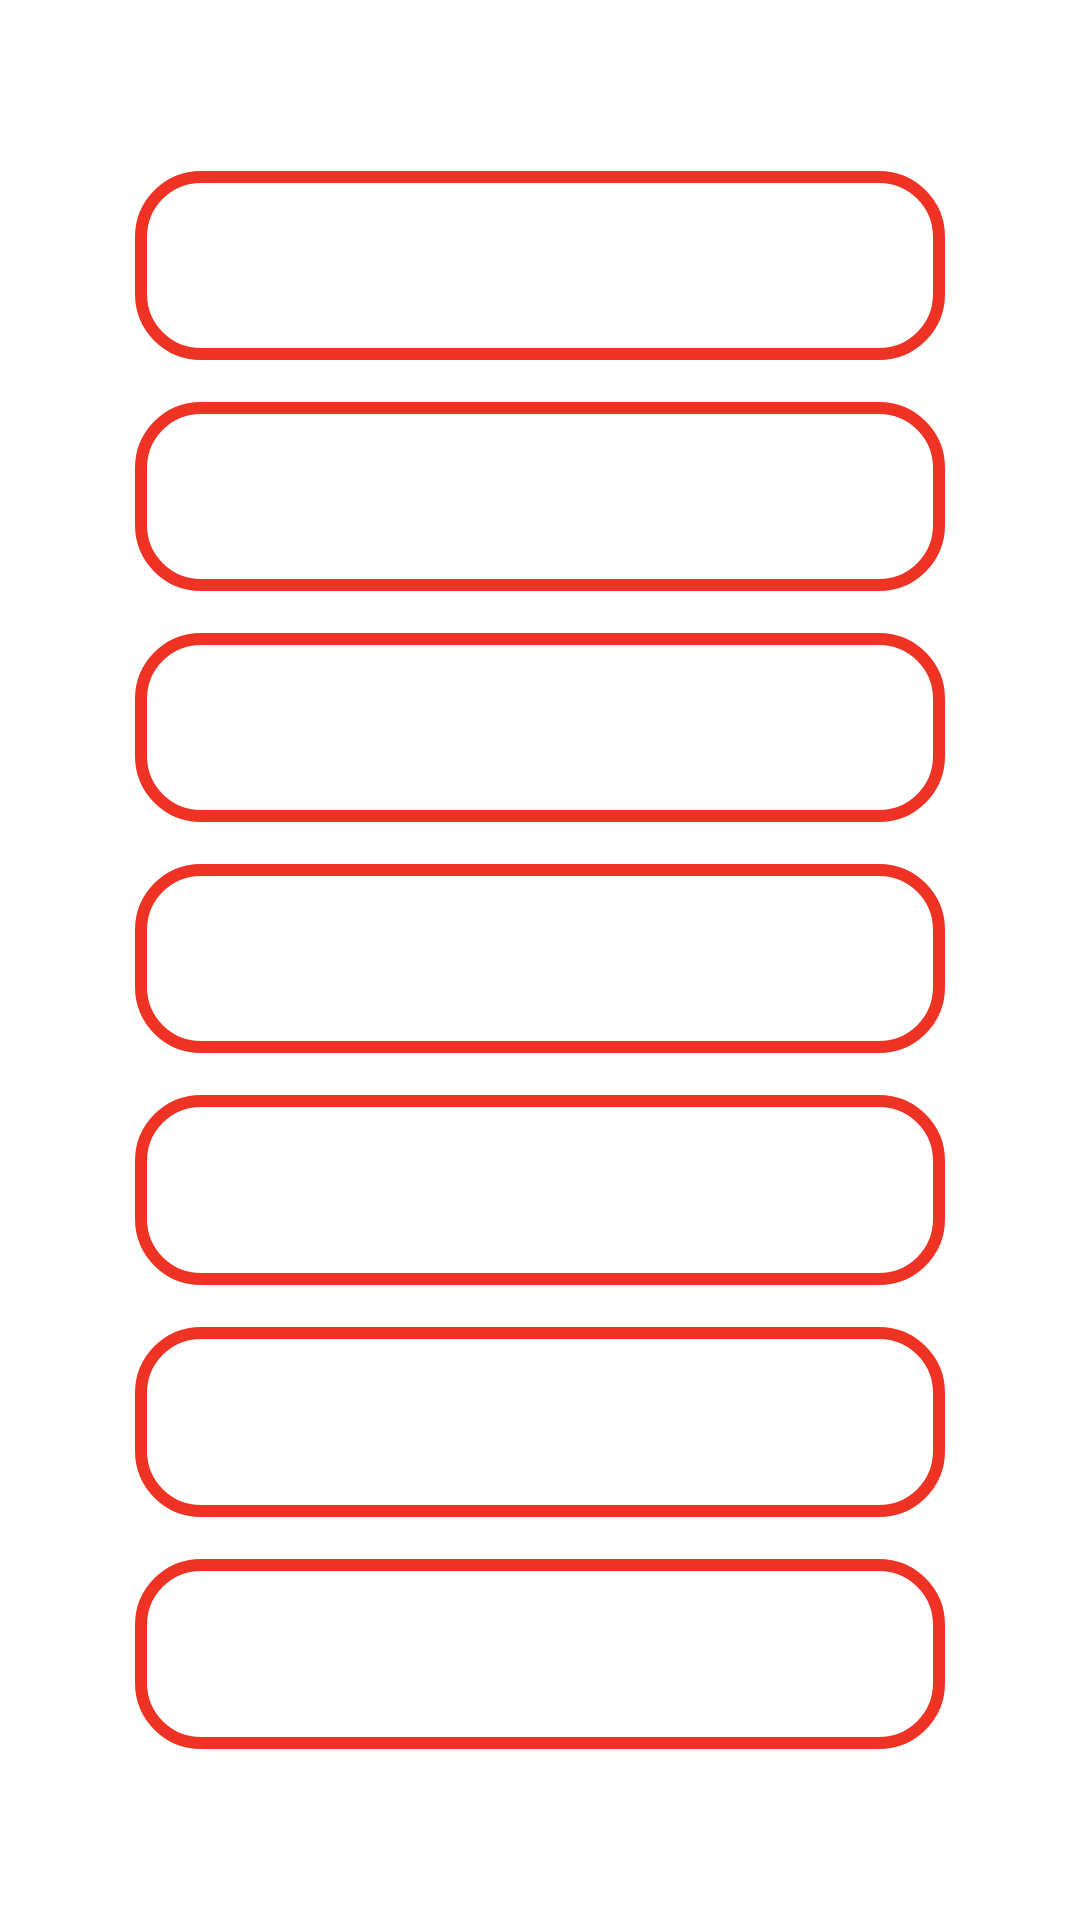

Android layout source for this screen:
<!-- AndroidManifest.xml: application theme AppTheme -->
<!-- res/layout/activity_days.xml -->
<?xml version="1.0" encoding="utf-8"?>
<LinearLayout xmlns:android="http://schemas.android.com/apk/res/android"
    xmlns:tools="http://schemas.android.com/tools"
    android:id="@+id/activity_days"
    android:paddingTop="50dp"
    android:paddingBottom="50dp"
    android:layout_width="match_parent"
    android:layout_height="match_parent"
    android:background="#ffffff"
    android:orientation="vertical"

    tools:context="com.example.gadeishvili.newproject.DaysActivity">


    <TextView
        android:layout_marginRight="45dp"
        android:layout_marginLeft="45dp"
        android:layout_marginTop="7dp"
        android:layout_marginBottom="7dp"
        style="@style/redStyleNegga"
        android:layout_weight="1"
        android:layout_width="match_parent"
        android:layout_height="0dp" />

    <TextView
        android:layout_marginRight="45dp"
        android:layout_marginLeft="45dp"
        android:layout_marginTop="7dp"
        android:layout_marginBottom="7dp"
        style="@style/redStyleNegga"
        android:layout_weight="1"
        android:layout_width="match_parent"
        android:layout_height="0dp" />

    <TextView
        android:layout_marginRight="45dp"
        android:layout_marginLeft="45dp"
        android:layout_marginTop="7dp"
        android:layout_marginBottom="7dp"
        style="@style/redStyleNegga"
        android:layout_weight="1"
        android:layout_width="match_parent"
        android:layout_height="0dp" />

    <TextView
        android:layout_marginRight="45dp"
        android:layout_marginLeft="45dp"
        android:layout_marginTop="7dp"
        android:layout_marginBottom="7dp"
        style="@style/redStyleNegga"
        android:layout_weight="1"
        android:layout_width="match_parent"
        android:layout_height="0dp" />

    <TextView
        android:layout_marginRight="45dp"
        android:layout_marginLeft="45dp"
        android:layout_marginTop="7dp"
        android:layout_marginBottom="7dp"
        style="@style/redStyleNegga"
        android:layout_weight="1"
        android:layout_width="match_parent"
        android:layout_height="0dp" />

    <TextView
        android:layout_marginRight="45dp"
        android:layout_marginLeft="45dp"
        android:layout_marginTop="7dp"
        android:layout_marginBottom="7dp"
        style="@style/redStyleNegga"
        android:layout_weight="1"
        android:layout_width="match_parent"
        android:layout_height="0dp" />

    <TextView
        android:layout_marginRight="45dp"
        android:layout_marginLeft="45dp"
        android:layout_marginTop="7dp"
        android:layout_marginBottom="7dp"
        style="@style/redStyleNegga"
        android:layout_weight="1"
        android:layout_width="match_parent"
        android:layout_height="0dp" />



</LinearLayout>
<!-- resources referenced by this layout -->
<resources>
  <style name="redStyleNegga">
          <item name="android:textColor">@color/rezoRed</item>
          <item name="android:background">@drawable/shape_round_corners</item>
      </style>
  <style name="AppTheme" parent="Theme.AppCompat.Light.DarkActionBar">
          
          <item name="colorPrimary">@color/colorPrimary</item>
          <item name="colorPrimaryDark">@color/colorPrimaryDark</item>
          <item name="colorAccent">@color/colorAccent</item>
      </style>
  <color name="rezoRed">#EE3223</color>
  <!-- drawable shape_round_corners (drawable) -->
  <?xml version="1.0" encoding="utf-8"?>
  <shape xmlns:android="http://schemas.android.com/apk/res/android">
      <corners android:radius="@dimen/corner_radius_size"/>
      <stroke android:width="4dp" android:color="@color/rezoRed"/>
  </shape>
  <color name="colorPrimary">#3F51B5</color>
  <color name="colorPrimaryDark">#303F9F</color>
  <color name="colorAccent">#FF4081</color>
  <dimen name="corner_radius_size">20dp</dimen>
</resources>
